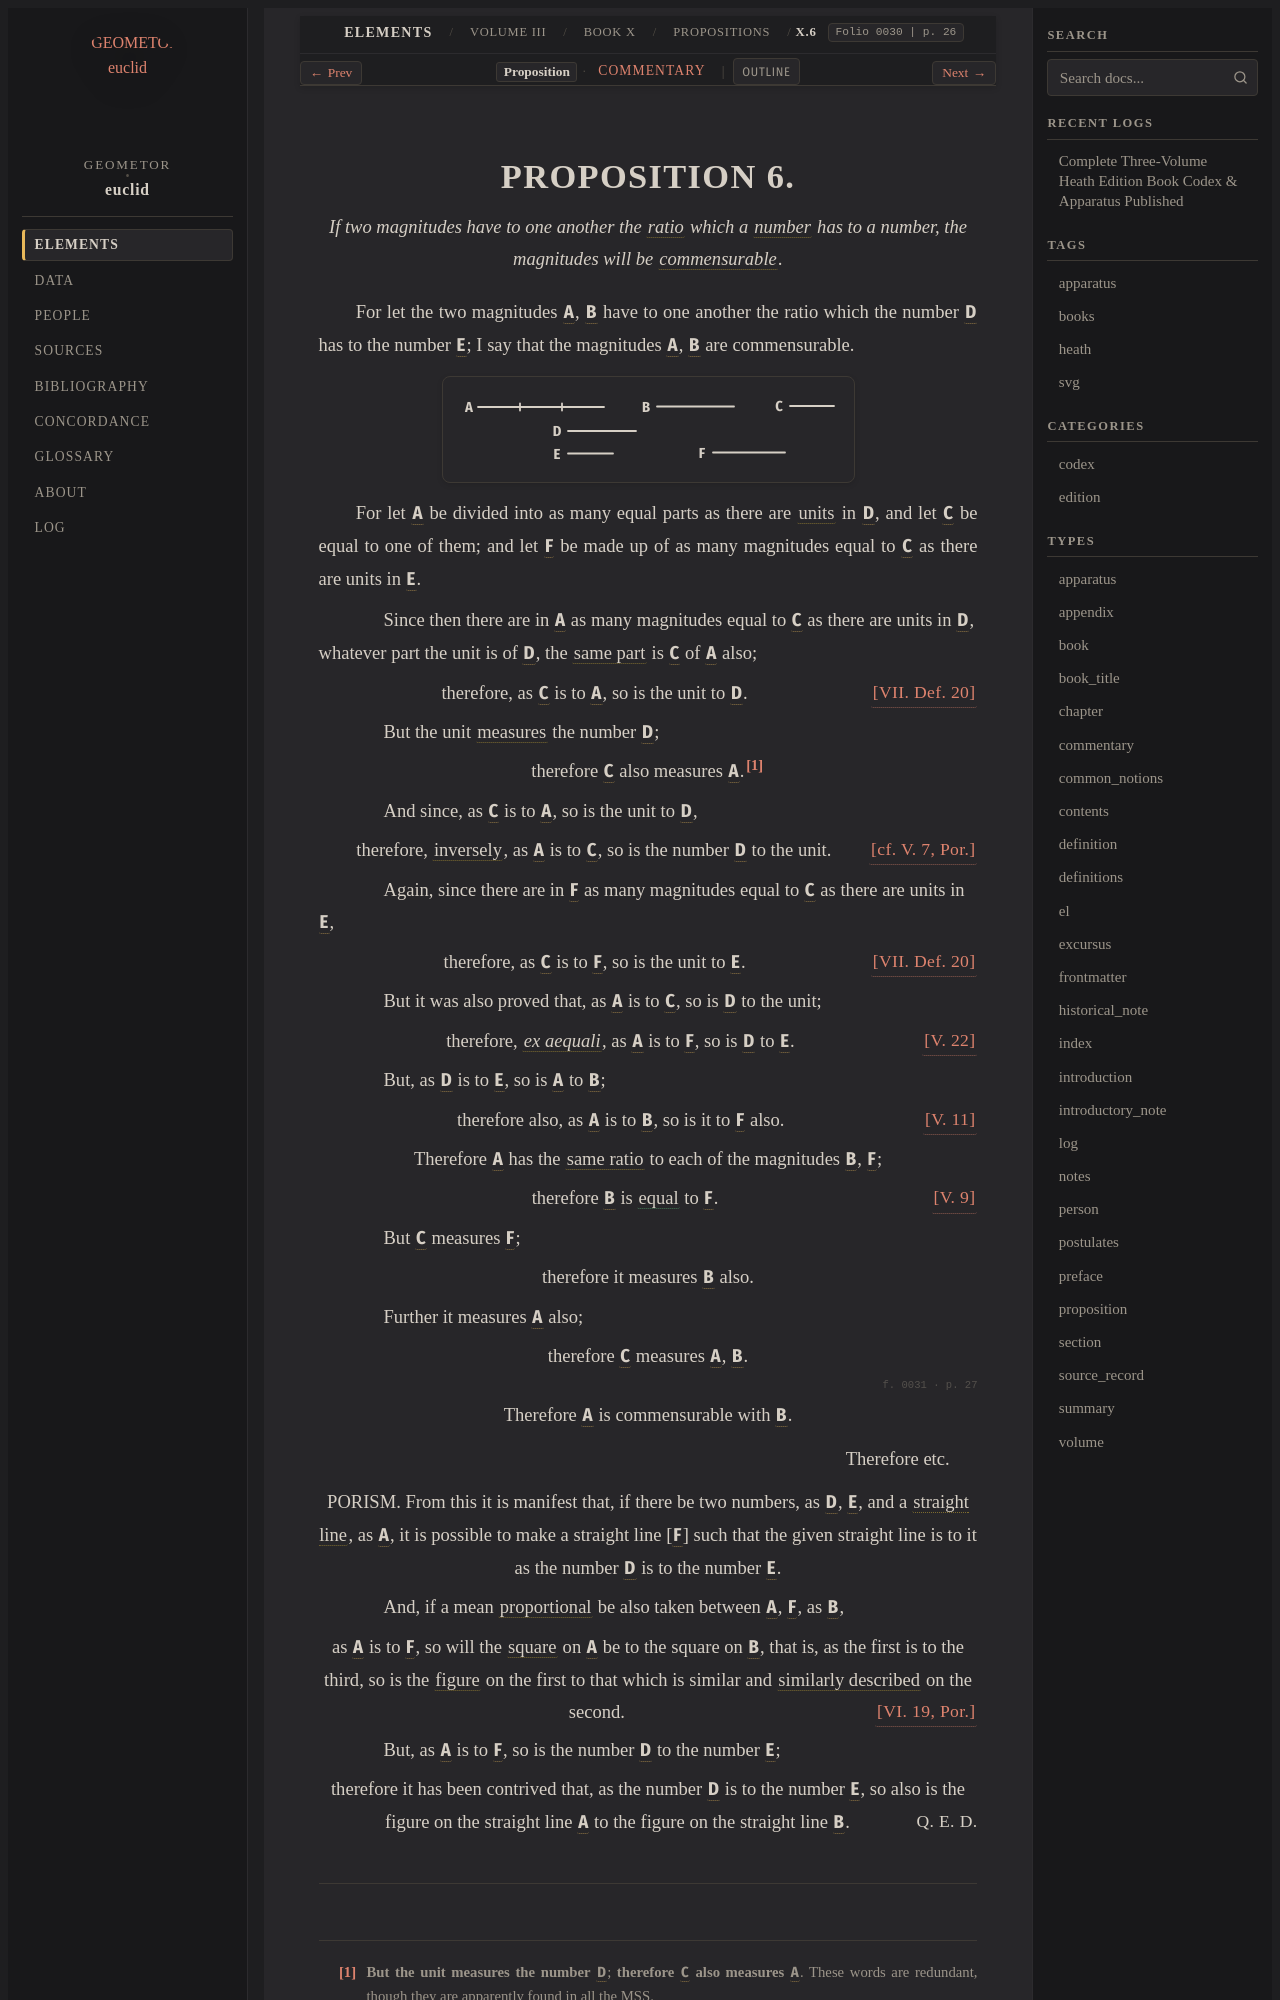

repository: geometor/euclid · page: heath/volume_III/book_x/propositions/006/index.html · generator: sphinx

:canonical_id: X.6
:volume: III
:book: X
:proposition: 6
:type: proposition
:title: Proposition X.6
:folios: 0030, 0031
:folio: 0030
:page: 26
:pages: 26, 27
:dependencies: V.def.3, V.7, V.9, V.11, V.22, VI.19, VII.def.2, VII.def.20, X.def.1

.. _X.6:

.. _folio-iii-0030:

.. folio:: 0030
   :page: 26
